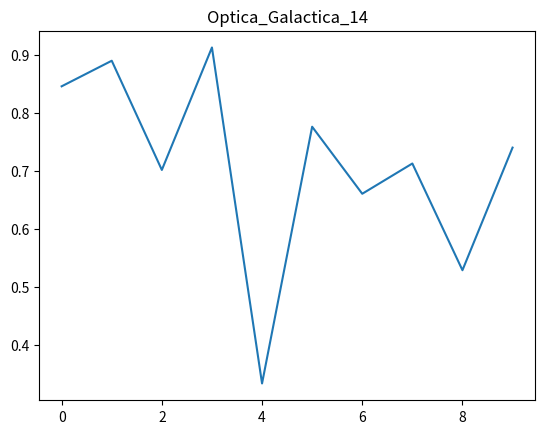

Write the Python code that produced this figure.
import numpy as np
import matplotlib.pyplot as plt
plt.plot(np.random.rand(10))
plt.title("Optica_Galactica_14")
plt.show()
